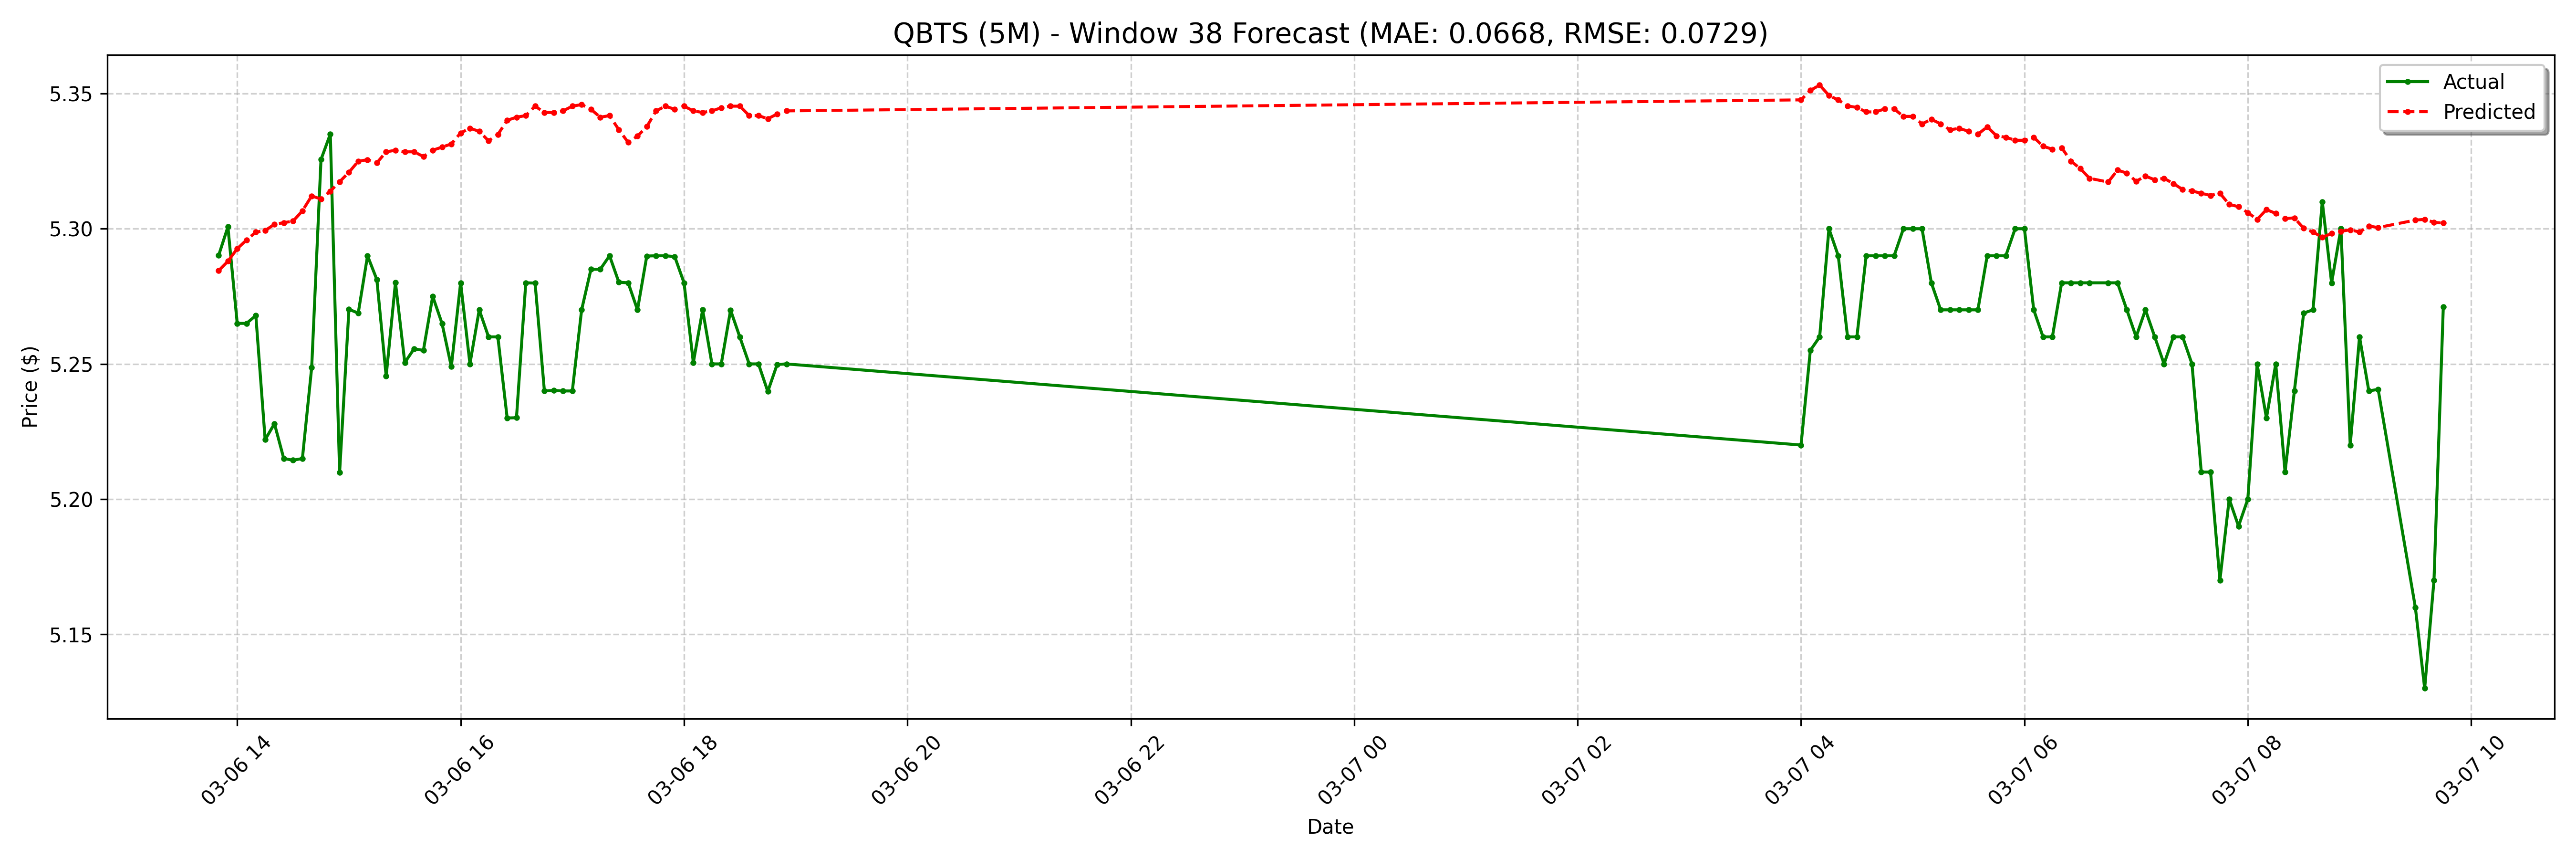

Values plotted in this chart, from the file beside it:
date, actual, forecast
2025-03-06 13:50:00-05:00, 5.29, 5.284
2025-03-06 13:55:00-05:00, 5.301, 5.288
2025-03-06 14:00:00-05:00, 5.265, 5.293
2025-03-06 14:05:00-05:00, 5.265, 5.296
2025-03-06 14:10:00-05:00, 5.268, 5.299
2025-03-06 14:15:00-05:00, 5.222, 5.299
2025-03-06 14:20:00-05:00, 5.228, 5.302
2025-03-06 14:25:00-05:00, 5.215, 5.302
2025-03-06 14:30:00-05:00, 5.214, 5.303
2025-03-06 14:35:00-05:00, 5.215, 5.307
2025-03-06 14:40:00-05:00, 5.249, 5.312
2025-03-06 14:45:00-05:00, 5.326, 5.311
2025-03-06 14:50:00-05:00, 5.335, 5.314
2025-03-06 14:55:00-05:00, 5.21, 5.317
2025-03-06 15:00:00-05:00, 5.27, 5.321
2025-03-06 15:05:00-05:00, 5.269, 5.325
2025-03-06 15:10:00-05:00, 5.29, 5.326
2025-03-06 15:15:00-05:00, 5.281, 5.324
2025-03-06 15:20:00-05:00, 5.245, 5.328
2025-03-06 15:25:00-05:00, 5.28, 5.329
2025-03-06 15:30:00-05:00, 5.25, 5.328
2025-03-06 15:35:00-05:00, 5.256, 5.328
2025-03-06 15:40:00-05:00, 5.255, 5.327
2025-03-06 15:45:00-05:00, 5.275, 5.329
2025-03-06 15:50:00-05:00, 5.265, 5.33
2025-03-06 15:55:00-05:00, 5.249, 5.331
2025-03-06 16:00:00-05:00, 5.28, 5.335
2025-03-06 16:05:00-05:00, 5.25, 5.337
2025-03-06 16:10:00-05:00, 5.27, 5.336
2025-03-06 16:15:00-05:00, 5.26, 5.333
2025-03-06 16:20:00-05:00, 5.26, 5.335
2025-03-06 16:25:00-05:00, 5.23, 5.34
2025-03-06 16:30:00-05:00, 5.23, 5.341
2025-03-06 16:35:00-05:00, 5.28, 5.342
2025-03-06 16:40:00-05:00, 5.28, 5.345
2025-03-06 16:45:00-05:00, 5.24, 5.343
2025-03-06 16:50:00-05:00, 5.24, 5.343
2025-03-06 16:55:00-05:00, 5.24, 5.344
2025-03-06 17:00:00-05:00, 5.24, 5.345
2025-03-06 17:05:00-05:00, 5.27, 5.346
2025-03-06 17:10:00-05:00, 5.285, 5.344
2025-03-06 17:15:00-05:00, 5.285, 5.341
2025-03-06 17:20:00-05:00, 5.29, 5.342
2025-03-06 17:25:00-05:00, 5.28, 5.337
2025-03-06 17:30:00-05:00, 5.28, 5.332
2025-03-06 17:35:00-05:00, 5.27, 5.334
2025-03-06 17:40:00-05:00, 5.29, 5.338
2025-03-06 17:45:00-05:00, 5.29, 5.344
2025-03-06 17:50:00-05:00, 5.29, 5.345
2025-03-06 17:55:00-05:00, 5.29, 5.344
2025-03-06 18:00:00-05:00, 5.28, 5.345
2025-03-06 18:05:00-05:00, 5.25, 5.344
2025-03-06 18:10:00-05:00, 5.27, 5.343
2025-03-06 18:15:00-05:00, 5.25, 5.344
2025-03-06 18:20:00-05:00, 5.25, 5.345
2025-03-06 18:25:00-05:00, 5.27, 5.345
2025-03-06 18:30:00-05:00, 5.26, 5.345
2025-03-06 18:35:00-05:00, 5.25, 5.342
2025-03-06 18:40:00-05:00, 5.25, 5.342
2025-03-06 18:45:00-05:00, 5.24, 5.341
... 68 more rows
